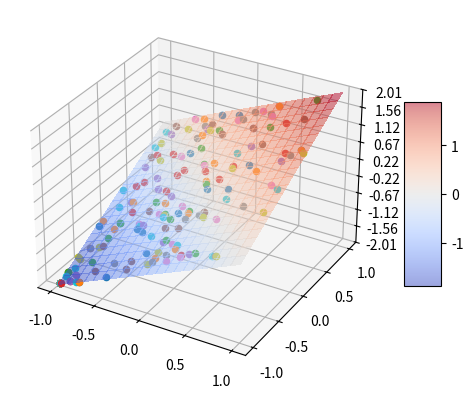

Here is the Python script that generated this plot:
import matplotlib.pyplot as plt
from matplotlib import cm
from matplotlib.ticker import LinearLocator
import numpy as np
import random
import math

class Plotting:
    def plot(self, generations):
        fig, ax = plt.subplots(subplot_kw={"projection": "3d"})

        # Make data.
        X = np.arange(-1, 1.01, 0.1)
        Y = np.arange(-1, 1.01, 0.1)
        X, Y = np.meshgrid(X, Y)
        #R = np.sqrt(X**2 + Y**2)
        #Z = np.sin(R)
        Z = X + Y

        # Plot the surface.
        surf = ax.plot_surface(X, Y, Z, cmap=cm.coolwarm, linewidth=0, antialiased=False, alpha=0.5)

        for generation in generations:
            for jedinec in generation:
                ax.scatter(jedinec[0], jedinec[1], jedinec[2], marker='o')

        # Customize the z axis.
        ax.set_zlim(-2.01, 2.01)
        ax.zaxis.set_major_locator(LinearLocator(10))
        # A StrMethodFormatter is used automatically
        ax.zaxis.set_major_formatter('{x:.02f}')

        # Add a color bar which maps values to colors.
        fig.colorbar(surf, shrink=0.5, aspect=5)

        plt.show()

class Solution:
    def __init__(self, dimension, lower_bound, upper_bound, generations, maximize):
        self.dims = dimension
        self.lB = lower_bound  # we will use the same bounds for all parameters
        self.uB = upper_bound
        self.params = np.zeros(self.dims) #solution parameters
        self.f = np.inf  # objective function evaluation
        self.fitness = Fitness()
        self.numberOfGens = generations
        self.generations = []
        self.maximize = maximize

    def plot(self):
        Plotting().plot(self.generations)

    def hill_climbing(self):
        sigma = (min(self.uB)-max(self.lB))/5

        for dim in range(self.dims):
            self.params[dim] = random.uniform(self.lB[dim], self.uB[dim])
        print("Starting position: " + str(self.params))

        lastFitness = self.fitness.hill_climbing(self.params)
        self.generations.append([np.append(self.params,lastFitness),])
        for gen in range(self.numberOfGens):
            tempParams = np.random.normal(self.params,sigma)
            
            for dim in range(self.dims):
                if(tempParams[dim]<self.lB[dim]):
                    tempParams[dim]=self.params[dim]
                if(tempParams[dim]>self.uB[dim]):
                    tempParams[dim]=self.params[dim]

            tempFitness = self.fitness.hill_climbing(tempParams)
            if(self.maximize and tempFitness > lastFitness or not self.maximize and tempFitness < lastFitness):
                print("Generated: " + str(tempParams) + ", fitness: " + str(tempFitness))
                lastFitness = tempFitness
                self.params = tempParams
                self.generations.append([np.append(self.params,lastFitness),])

        print("Final: " + str(self.params) + ", fitness: " + str(self.fitness.hill_climbing(self.params)))
        self.plot()

    def sim_annealing(self):
        sigma = 0.5
        temp = 500
        tempMin = 0.001
        alpha = 0.95

        for dim in range(self.dims):
            self.params[dim] = random.uniform(self.lB[dim], self.uB[dim])
        print("Starting position: " + str(self.params))

        lastFitness = self.fitness.hill_climbing(self.params)
        self.generations.append([np.append(self.params,lastFitness),])
        while temp > tempMin:
            tempParams = np.random.normal(self.params,sigma)
            
            for dim in range(self.dims):
                if(tempParams[dim]<self.lB[dim]):
                    tempParams[dim]=self.params[dim]
                if(tempParams[dim]>self.uB[dim]):
                    tempParams[dim]=self.params[dim]
            
            tempFitness = self.fitness.hill_climbing(tempParams)
            if(tempFitness < lastFitness):
                print("Generated: " + str(tempParams) + ", fitness: " + str(tempFitness) + ", better fitness")
                lastFitness = tempFitness
                self.params = tempParams
                self.generations.append([np.append(self.params,lastFitness),])
            else:
                r = np.random.uniform(0,1)
                annealing = math.e**(-((tempFitness-lastFitness)/temp))
                if( r < annealing):
                    print("Generated: " + str(tempParams) + ", fitness: " + str(tempFitness) + ", annealing with " + str(round(annealing,2)))
                    lastFitness = tempFitness
                    self.params = tempParams
                    self.generations.append([np.append(self.params,lastFitness),])
            temp = temp*alpha
        print("Final: " + str(self.params) + ", fitness: " + str(self.fitness.hill_climbing(self.params)))
        self.plot()
        #e umocněné na delta f lomeno teplota

class Fitness:
    #def __init__(self, name):
    #    self.name = name

    def hill_climbing(self, params):
        sum = 0    
        for p in params:  
            sum += p

        return sum

solution = Solution(2,[-1,-1],[1,1],100,True)
#solution.hill_climbing()
solution.sim_annealing()
